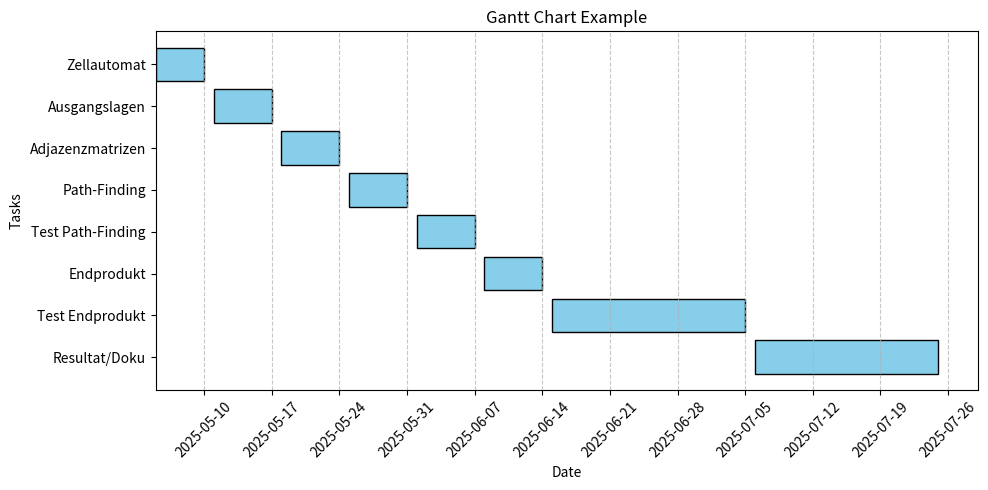

Source code (Python):
import matplotlib
matplotlib.use("Agg")  # Non-interactive backend
import matplotlib.pyplot as plt
import matplotlib.dates as mdates
import datetime

'''
05/05/2025	12/05/2025	Zellautomat
06/05/2025	13/05/2025	Ausgangslagen
07/05/2025	14/05/2025	Adjazenzmatrizen
08/05/2025	15/05/2025	Path-Finding
09/05/2025	16/05/2025	Test Path-Finding
10/05/2025	17/05/2025	Endprodukt
11/05/2025	18/06/2025	Test Endprodukt
12/05/2025	25/07/2025	Resultat/Doku

Start Master 5. Mai
Ende Master 25.Juli
'''




# Sample task data with (Task Name, Start Date, End Date)
tasks = [
    ("Resultat/Doku", "6-7-2025", "25-7-2025"),
    ("Test Endprodukt", "15-6-2025", "5-7-2025"),
    ("Endprodukt", "8-6-2025", "14-6-2025"),
    ("Test Path-Finding", "1-6-2025", "7-6-2025"),
    ("Path-Finding", "25-5-2025", "31-5-2025"),
    ("Adjazenzmatrizen", "18-5-2025", "24-5-2025"),
    ("Ausgangslagen", "11-5-2025", "17-5-2025"),
    ("Zellautomat", "5-5-2025", "10-5-2025"),
]
# Convert string dates to datetime objects
def str_to_date(date_str):
    return datetime.datetime.strptime(date_str, "%d-%m-%Y")

tasks = [(task[0], str_to_date(task[1]), str_to_date(task[2])) for task in tasks]

# Create figure and axis
fig, ax = plt.subplots(figsize=(10, 5))

# Plot tasks
y_pos = range(len(tasks))
for i, (task, start, end) in enumerate(tasks):
    ax.barh(task, (end - start).days, left=start, color='skyblue', edgecolor='black')

# Format x-axis
ax.xaxis.set_major_locator(mdates.DayLocator(interval=7))  # Tick every 5 days
ax.xaxis.set_major_formatter(mdates.DateFormatter("%Y-%m-%d"))
plt.xticks(rotation=45)
plt.xlabel("Date")
plt.ylabel("Tasks")
plt.title("Gantt Chart Example")
plt.grid(axis='x', linestyle='--', alpha=0.7)

plt.tight_layout()
plt.savefig("gantt_chart.png")